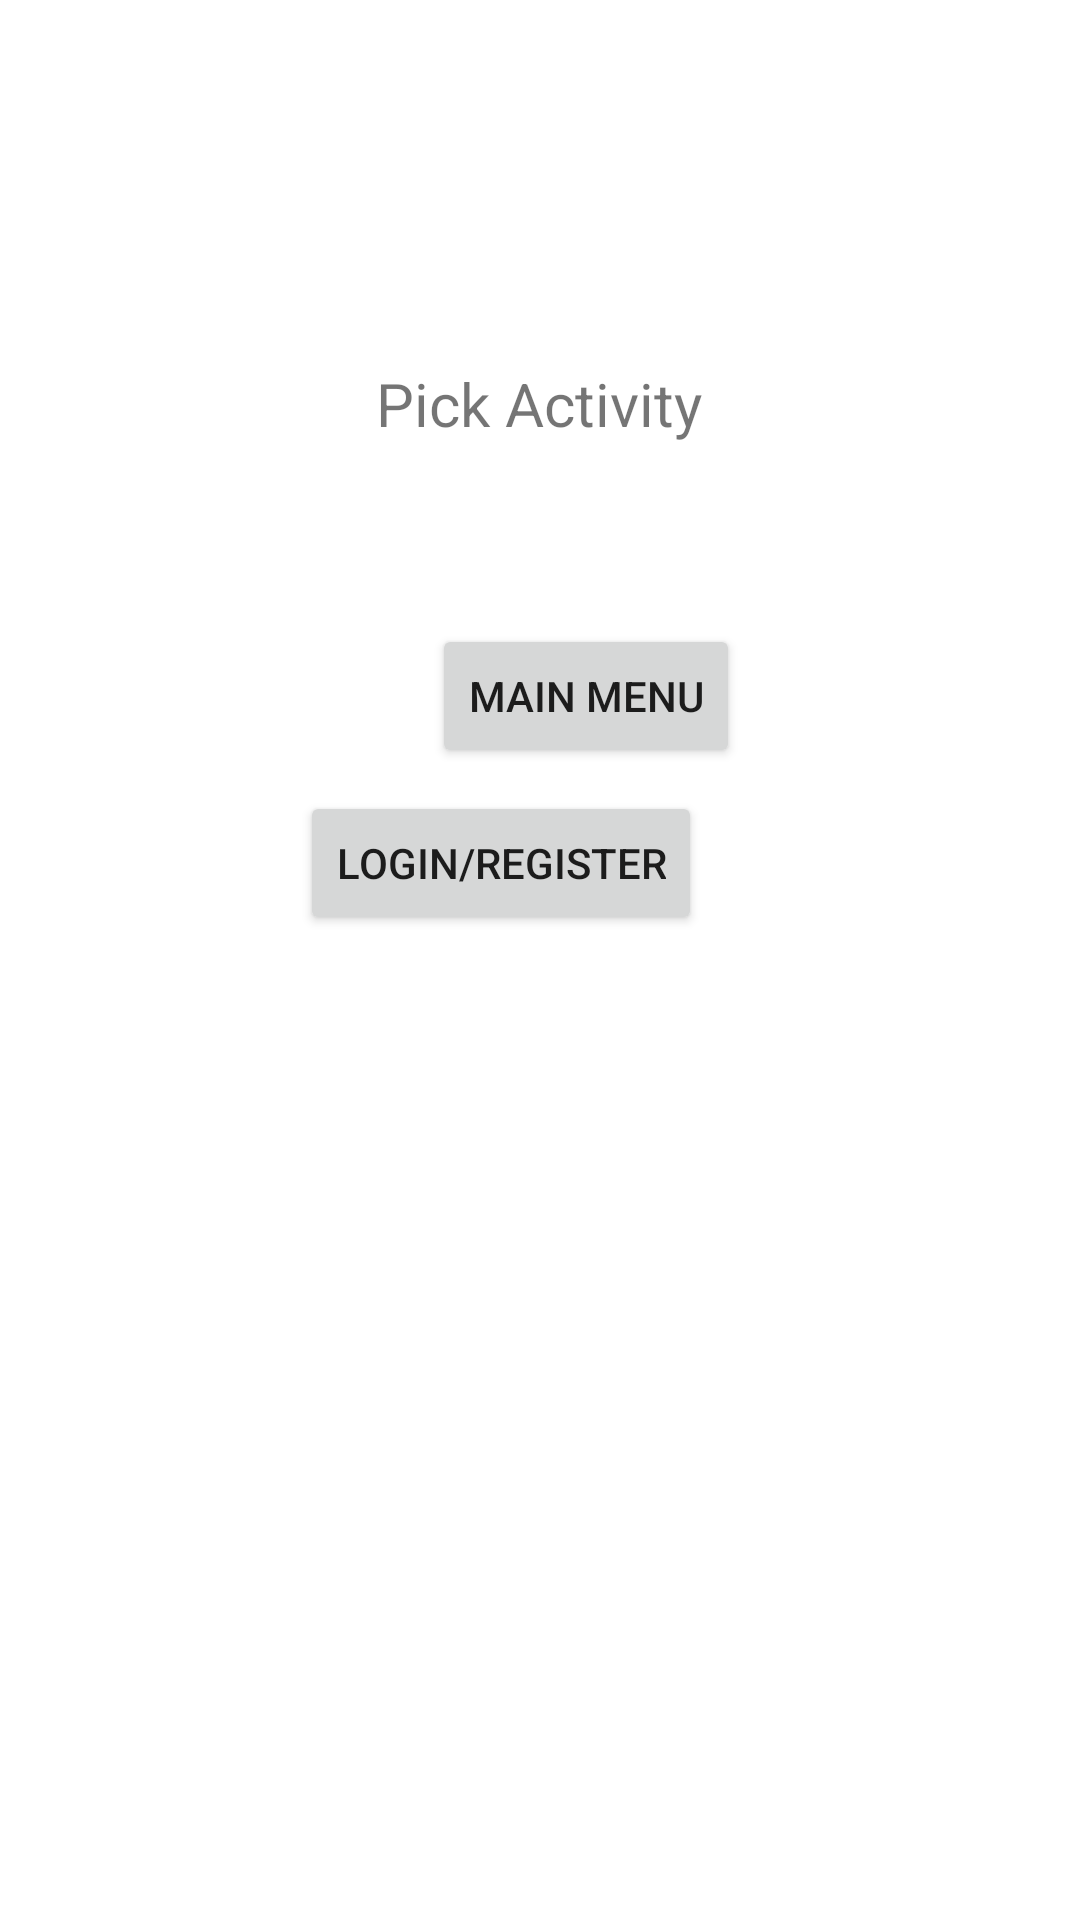

Produce the Android XML layout that renders to this screen, including the resource entries it uses.
<!-- AndroidManifest.xml: application theme Theme.TutorMe -->
<!-- res/layout/activity_demo.xml -->
<?xml version="1.0" encoding="utf-8"?>
<androidx.constraintlayout.widget.ConstraintLayout xmlns:android="http://schemas.android.com/apk/res/android"
    xmlns:app="http://schemas.android.com/apk/res-auto"
    xmlns:tools="http://schemas.android.com/tools"
    android:layout_width="match_parent"
    android:layout_height="match_parent">

    <TextView
        android:id="@+id/textView"
        android:textSize="20dp"
        android:layout_width="wrap_content"
        android:layout_height="wrap_content"
        android:layout_marginStart="167dp"
        android:layout_marginTop="121dp"
        android:layout_marginEnd="168dp"
        android:text="Pick Activity"
        app:layout_constraintEnd_toEndOf="parent"
        app:layout_constraintStart_toStartOf="parent"
        app:layout_constraintTop_toTopOf="parent" />

    <Button
        android:id="@+id/toMainMenu"
        android:layout_width="wrap_content"
        android:layout_height="wrap_content"
        android:layout_marginStart="144dp"
        android:layout_marginTop="60dp"
        android:layout_marginEnd="145dp"
        android:text="Main Menu"
        app:layout_constraintEnd_toEndOf="parent"
        app:layout_constraintHorizontal_bias="0.0"
        app:layout_constraintStart_toStartOf="parent"
        app:layout_constraintTop_toBottomOf="@+id/textView" />

    <Button
        android:id="@+id/toLogReg"
        android:layout_width="wrap_content"
        android:layout_height="wrap_content"
        android:layout_marginStart="126dp"
        android:layout_marginEnd="126dp"
        android:layout_marginBottom="323dp"
        android:text="Login/register"
        app:layout_constraintBottom_toBottomOf="parent"
        app:layout_constraintEnd_toEndOf="parent"
        app:layout_constraintHorizontal_bias="1.0"
        app:layout_constraintStart_toStartOf="parent"
        app:layout_constraintTop_toBottomOf="@+id/toMainMenu"
        app:layout_constraintVertical_bias="0.586" />

</androidx.constraintlayout.widget.ConstraintLayout>
<!-- resources referenced by this layout -->
<resources>
  <style name="Theme.TutorMe" parent="Theme.MaterialComponents.DayNight.NoActionBar">
          
          <item name="colorPrimary">#63E7D1</item>
          <item name="colorPrimaryVariant">@color/purple_700</item>
          <item name="colorOnPrimary">@color/white</item>
          
          <item name="colorSecondary">@color/teal_200</item>
          <item name="colorSecondaryVariant">@color/teal_700</item>
          <item name="colorOnSecondary">@color/black</item>
          
          <item name="android:statusBarColor" tools:targetApi="l">?attr/colorPrimaryVariant</item>
          
      </style>
  <color name="purple_700">#FF3700B3</color>
  <color name="white">#FFFFFFFF</color>
  <color name="teal_200">#FF03DAC5</color>
  <color name="teal_700">#FF018786</color>
  <color name="black">#FF000000</color>
</resources>
